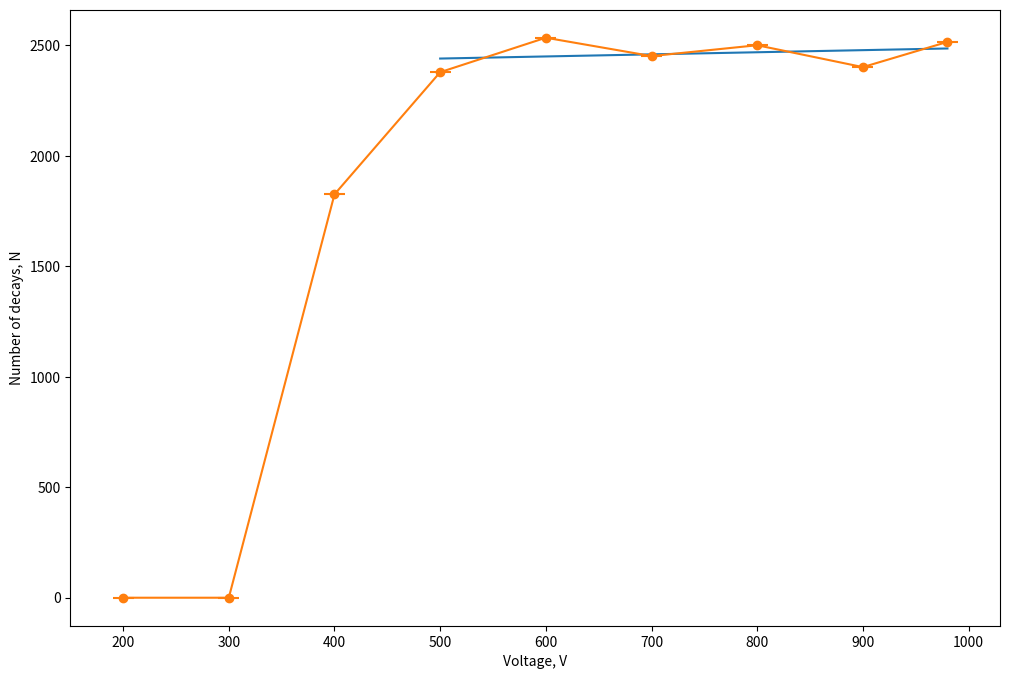
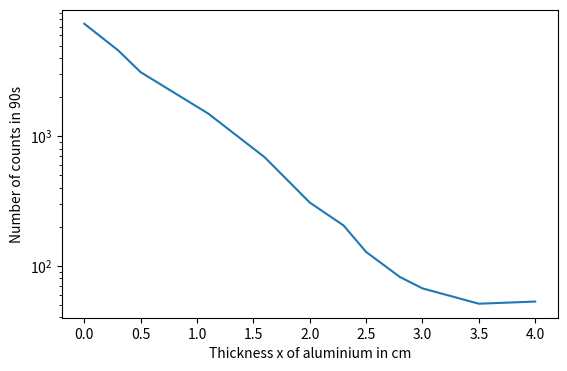
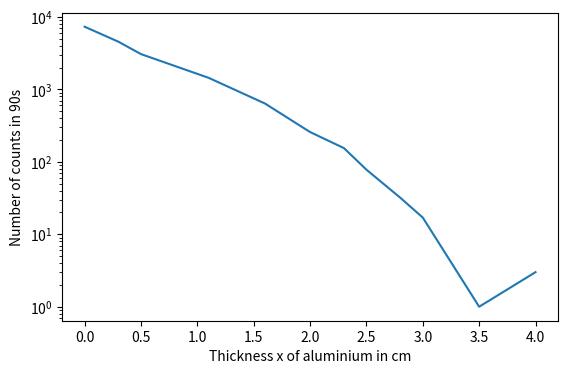

Recreate these plots in Python, in order.
# -*- coding: utf-8 -*-
"""
Created on Fri Nov 19 11:33:43 2021

[redacted]
"""

import numpy as np
import matplotlib.pyplot as plt
from datetime import datetime




print('------------------------------------')
print('Experiment 1')
print('------------------------------------')

V_1 = np.array([200, 300, 400, 500, 600, 700, 800, 900, 980]) #start with 200, +100
t_1 = np.ones_like(V_1)*30#so 1% is reached
N_1 = np.array([0, 0, 1826, 2379, 2535, 2452, 2501, 2402, 2516])
poly = np.polyfit(V_1[3:], N_1[3:], 1)
lin = lambda V: poly[0]*V + poly[1]
V_poly = np.linspace(500, 980)


plt.figure(figsize=(12, 8))
plt.plot(V_poly, lin(V_poly))
plt.errorbar(V_1, N_1, None, 10, '-o')
plt.ylabel('Number of decays, N')
plt.xlabel('Voltage, V')
plt.show()

i = 0
V_ideal = 740
N_ideal = 2467
spann = N_ideal/V_ideal
print('V_ideal: ', V_ideal, 'V')
print('Spannungsabhängikeit: ', poly[0])


print('\n------------------------------------')
print('Experiment 2')
print('------------------------------------')
t_2 = 90
N_2 = 7453
N_bg = 50
Neff_2 = N_2-N_bg

d = 101 #mm
r = 18.05 #mm Radius Stahlblende #pm 0.025
theta = (np.tan(r/2/d)) #deg Halbwinkel

eps = np.sin(theta/2)**2

aktiv_2 = Neff_2/t_2/eps #Bq
aktiv_tilde = aktiv_2/2*(100/45+100/90) #Bq
t_half_sr = 28.8
t_half_y = 64
tau_sr = t_half_sr/np.log(2)
tau_y = t_half_y/np.log(2)
tau = tau_sr+tau_y/24/365 #years

then = datetime(1950, 1, 1)
now = datetime(2021, 11, 19)
diff = now-then
diff = diff.total_seconds()/60/60/24/365

A0 = aktiv_tilde/np.exp(-diff/tau)
t_10k = -tau*np.log(10e3/aktiv_tilde)


print('Halbwinkel: ', np.degrees(theta), 'deg')
print('Akzeptanz: ', eps)
print('Aktivität: ', aktiv_2, 'Bq')
print('Aktivität ohne Folie: ', aktiv_tilde, 'Bq')


print('\n------------------------------------')
print('Experiment 3')
print('------------------------------------')

D = 5.5e-3
d_SR = 2.8e-8
d_Y = 2.7e-9


t_dosis = D/(aktiv_tilde*(d_SR + d_Y))
print('1/e-Zeit Sr: ', tau_sr, 'y')
print('1/e-Zeit Y: ', tau_y, 'h')
print('Aktivität 1950: ', A0, 'Bq')
print('10k Bq in: ', t_10k, 'y')
print('Dosis erreicht nach: ', t_dosis, 's')


print('\n------------------------------------')
print('Experiment 4')
print('------------------------------------')
n = 1
rho = 2.69 #g cm^-3
x = np.array([0, 0.3, 0.5, 1.1, 1.6, 2.,  2.3, 2.5, 2.8, 3., 3.5, 4.])
rho_x = rho*x
t_3 = 90*np.ones_like(x)
N_3 = np.array([7390, 4606, 3124, 1496, 689, 308, 205, 128, 82, 67, 51, 53])
Neff_3 = N_3 - N_bg
aktiv = np.array([])
E = np.array([])
Neff_n = Neff_3**(1/n)
x_max = 0.
E_max =0.
E_verlust = 0.
E_max_q = 0.
mu =0.
E_max_mu = 0.


plt.figure(figsize=(6.4, 4))
plt.plot(x, N_3)
plt.yscale('log')
plt.xlabel('Thickness x of aluminium in cm')
plt.ylabel('Number of counts in 90s')
plt.show()

plt.figure(figsize=(6.4, 4))
plt.plot(x, N_3-N_bg)
plt.yscale('log')
plt.xlabel('Thickness x of aluminium in cm')
plt.ylabel('Number of counts in 90s')
plt.show()



print('E_max: ', E_max)















